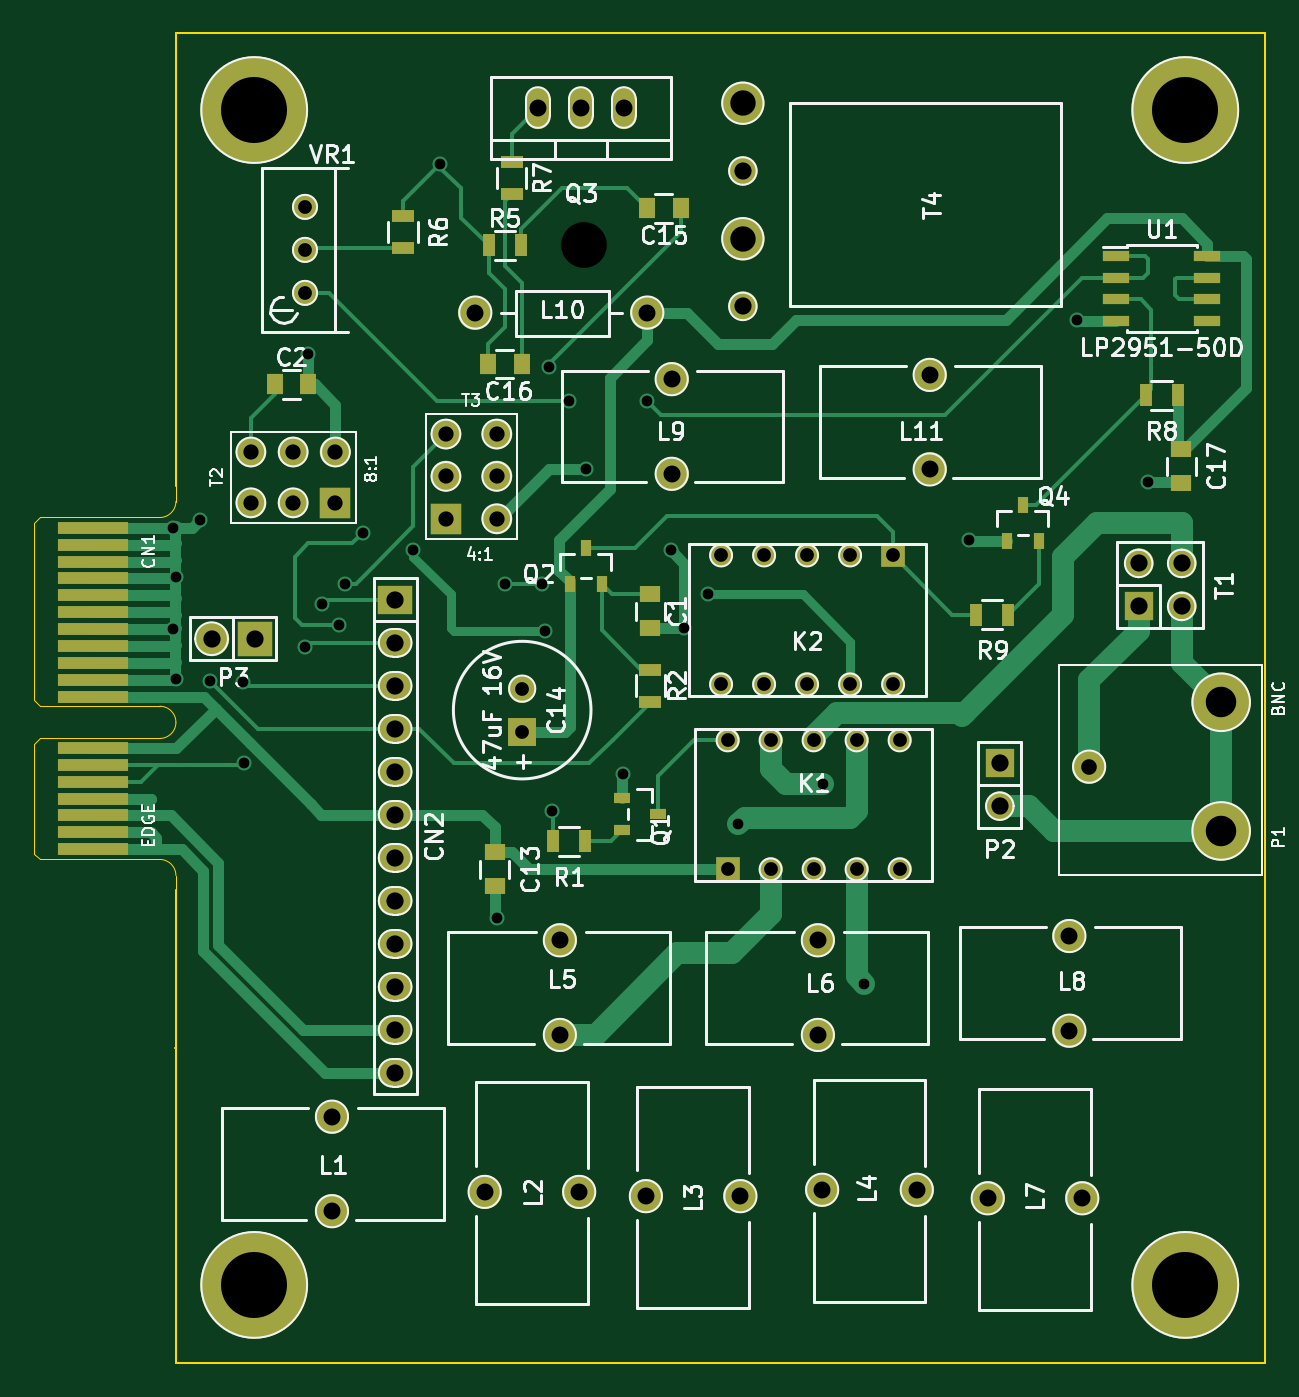
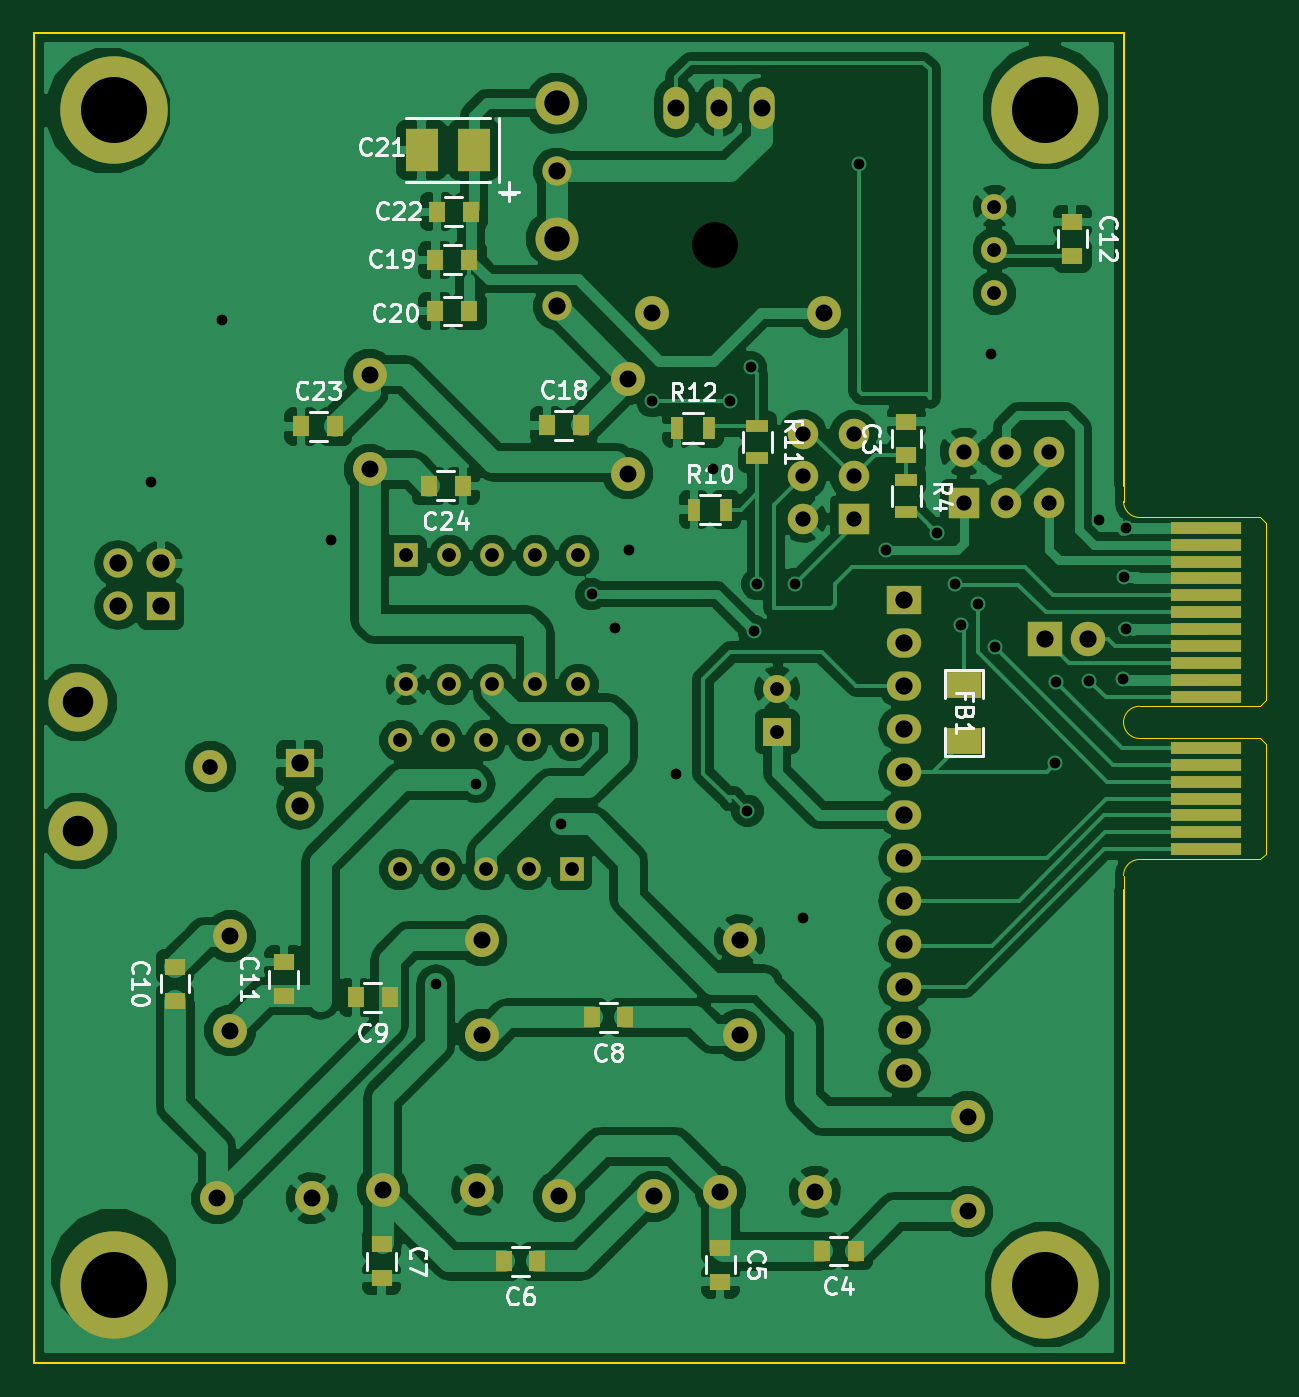
Circuit board: 10 layer files. Board 72.8 x 78.6 mm.
- bottom_copper: basic-superband-pa-B_Cu.gbl (140801 bytes)
- bottom_mask: basic-superband-pa-B_Mask.gbs (5028 bytes)
- paste: basic-superband-pa-B_Paste.gbp (1599 bytes)
- bottom_silk: basic-superband-pa-B_SilkS.gbo (22423 bytes)
- outline: basic-superband-pa-Edge_Cuts.gbr (1566 bytes)
- top_copper: basic-superband-pa-F_Cu.gtl (19618 bytes)
- top_mask: basic-superband-pa-F_Mask.gts (5013 bytes)
- paste: basic-superband-pa-F_Paste.gtp (1584 bytes)
- top_silk: basic-superband-pa-F_SilkS.gto (53304 bytes)
- drill: basic-superband-pa.drl (2349 bytes)

=== bottom_copper: basic-superband-pa-B_Cu.gbl (140801 bytes, source omitted) ===
=== bottom_mask: basic-superband-pa-B_Mask.gbs (5028 bytes, source omitted) ===
=== paste: basic-superband-pa-B_Paste.gbp ===
%FSLAX46Y46*%
G04 Gerber Fmt 4.6, Leading zero omitted, Abs format (unit mm)*
G04 Created by KiCad (PCBNEW (2014-10-27 BZR 5228)-product) date 11/01/2015 08:06:02*
%MOMM*%
G01*
G04 APERTURE LIST*
%ADD10C,0.100000*%
%ADD11R,1.250000X1.000000*%
%ADD12R,1.000000X1.250000*%
%ADD13R,1.950720X2.499360*%
%ADD14R,2.032000X1.524000*%
%ADD15R,1.300000X0.700000*%
%ADD16R,0.700000X1.300000*%
G04 APERTURE END LIST*
D10*
D11*
X142800000Y-60000000D03*
X142800000Y-58000000D03*
D12*
X145800000Y-107000000D03*
X147800000Y-107000000D03*
D11*
X153800000Y-106800000D03*
X153800000Y-108800000D03*
D12*
X164600000Y-107600000D03*
X166600000Y-107600000D03*
D11*
X173800000Y-106600000D03*
X173800000Y-108600000D03*
D12*
X159400000Y-93200000D03*
X161400000Y-93200000D03*
X173332900Y-92011500D03*
X175332900Y-92011500D03*
D11*
X186000000Y-92200000D03*
X186000000Y-90200000D03*
X179578000Y-91932000D03*
X179578000Y-89932000D03*
X133000000Y-46200000D03*
X133000000Y-48200000D03*
D12*
X164042600Y-58229500D03*
X162042600Y-58229500D03*
X170621200Y-48450500D03*
X168621200Y-48450500D03*
X170621200Y-51473100D03*
X168621200Y-51473100D03*
X170532300Y-45605700D03*
X168532300Y-45605700D03*
D13*
X171437300Y-41960800D03*
X168338500Y-41960800D03*
D12*
X178546000Y-58293000D03*
X176546000Y-58293000D03*
X169000000Y-61800000D03*
X171000000Y-61800000D03*
D14*
X139400000Y-76851000D03*
X139400000Y-73549000D03*
D15*
X142800000Y-61450000D03*
X142800000Y-63350000D03*
D16*
X155350000Y-63200000D03*
X153450000Y-63200000D03*
D15*
X151600000Y-58250000D03*
X151600000Y-60150000D03*
D16*
X156350000Y-58400000D03*
X154450000Y-58400000D03*
M02*

=== bottom_silk: basic-superband-pa-B_SilkS.gbo (22423 bytes, source omitted) ===
=== outline: basic-superband-pa-Edge_Cuts.gbr ===
%FSLAX46Y46*%
G04 Gerber Fmt 4.6, Leading zero omitted, Abs format (unit mm)*
G04 Created by KiCad (PCBNEW (2014-10-27 BZR 5228)-product) date 11/01/2015 08:06:02*
%MOMM*%
G01*
G04 APERTURE LIST*
%ADD10C,0.100000*%
%ADD11C,0.020000*%
G04 APERTURE END LIST*
D10*
X129959100Y-94996000D02*
X129959100Y-94983300D01*
X129959100Y-113614200D02*
X129959100Y-94996000D01*
X194335400Y-113614200D02*
X129959100Y-113614200D01*
X194335400Y-35036760D02*
X194335400Y-113614200D01*
X129966720Y-35036760D02*
X194335400Y-35036760D01*
X129966720Y-61788040D02*
X129966720Y-35036760D01*
X129974340Y-95006160D02*
X129943860Y-95006160D01*
X129974340Y-85686900D02*
X129974340Y-95006160D01*
D11*
X129974560Y-62768200D02*
X129974560Y-61768200D01*
X129974560Y-84818200D02*
X129974560Y-85768200D01*
X129024560Y-63668200D02*
G75*
G03X129974560Y-62718200I0J950000D01*
G01*
X121574560Y-64018200D02*
X121924560Y-63668200D01*
X121924560Y-63668200D02*
X129024560Y-63668200D01*
X121574560Y-74468200D02*
X121574560Y-64018200D01*
X129974560Y-84818200D02*
G75*
G03X129024560Y-83868200I-950000J0D01*
G01*
X121574560Y-83518200D02*
X121924560Y-83868200D01*
X121924560Y-83868200D02*
X129024560Y-83868200D01*
X129024560Y-76718200D02*
X121924560Y-76718200D01*
X121924560Y-76718200D02*
X121574560Y-77068200D01*
X121574560Y-77068200D02*
X121574560Y-83518200D01*
X121924560Y-74818200D02*
X129024560Y-74818200D01*
X121924560Y-74818200D02*
X121574560Y-74468200D01*
X129974560Y-75768200D02*
G75*
G03X129024560Y-74818200I-950000J0D01*
G01*
X129024560Y-76718200D02*
G75*
G03X129974560Y-75768200I0J950000D01*
G01*
M02*

=== top_copper: basic-superband-pa-F_Cu.gtl (19618 bytes, source omitted) ===
=== top_mask: basic-superband-pa-F_Mask.gts ===
%FSLAX46Y46*%
G04 Gerber Fmt 4.6, Leading zero omitted, Abs format (unit mm)*
G04 Created by KiCad (PCBNEW (2014-10-27 BZR 5228)-product) date 11/01/2015 08:06:02*
%MOMM*%
G01*
G04 APERTURE LIST*
%ADD10C,0.100000*%
%ADD11R,1.250000X1.000000*%
%ADD12R,1.000000X1.250000*%
%ADD13R,1.651000X1.651000*%
%ADD14C,1.651000*%
%ADD15R,4.200000X0.700000*%
%ADD16R,2.032000X1.727200*%
%ADD17O,2.032000X1.727200*%
%ADD18R,1.397000X1.397000*%
%ADD19C,1.397000*%
%ADD20C,1.998980*%
%ADD21C,3.500000*%
%ADD22C,2.000000*%
%ADD23R,1.727200X1.727200*%
%ADD24O,1.727200X1.727200*%
%ADD25R,2.032000X2.032000*%
%ADD26O,2.032000X2.032000*%
%ADD27R,1.000760X0.599440*%
%ADD28R,0.599440X1.000760*%
%ADD29R,0.700000X1.300000*%
%ADD30R,1.300000X0.700000*%
%ADD31R,1.800000X1.800000*%
%ADD32C,1.800000*%
%ADD33C,2.540000*%
%ADD34C,1.727200*%
%ADD35R,1.550000X0.600000*%
%ADD36C,1.524000*%
%ADD37O,1.501140X2.499360*%
%ADD38C,6.350000*%
G04 APERTURE END LIST*
D10*
D11*
X158000000Y-68200000D03*
X158000000Y-70200000D03*
D12*
X135800000Y-55800000D03*
X137800000Y-55800000D03*
D11*
X148808440Y-83434680D03*
X148808440Y-85434680D03*
D13*
X150428960Y-76316840D03*
D14*
X150428960Y-73776840D03*
D12*
X157800000Y-45400000D03*
X159800000Y-45400000D03*
X150400000Y-54600000D03*
X148400000Y-54600000D03*
D11*
X189357000Y-59629800D03*
X189357000Y-61629800D03*
D15*
X125074560Y-64268200D03*
X125074560Y-65268200D03*
X125074560Y-66268200D03*
X125074560Y-67268200D03*
X125074560Y-68268200D03*
X125074560Y-69268200D03*
X125074560Y-70268200D03*
X125074560Y-71268200D03*
X125074560Y-72268200D03*
X125074560Y-73268200D03*
X125074560Y-74268200D03*
X125074560Y-77268200D03*
X125074560Y-78268200D03*
X125074560Y-79268200D03*
X125074560Y-80268200D03*
X125074560Y-81268200D03*
X125074560Y-82268200D03*
X125074560Y-83268200D03*
D16*
X142925800Y-68529200D03*
D17*
X142925800Y-71069200D03*
X142925800Y-73609200D03*
X142925800Y-76149200D03*
X142925800Y-78689200D03*
X142925800Y-81229200D03*
X142925800Y-83769200D03*
X142925800Y-86309200D03*
X142925800Y-88849200D03*
X142925800Y-91389200D03*
X142925800Y-93929200D03*
X142925800Y-96469200D03*
D18*
X162560000Y-84455000D03*
D19*
X165100000Y-84455000D03*
X167640000Y-84455000D03*
X170180000Y-84455000D03*
X172720000Y-84455000D03*
X172720000Y-76835000D03*
X170180000Y-76835000D03*
X167640000Y-76835000D03*
X165100000Y-76835000D03*
X162560000Y-76835000D03*
D18*
X172339000Y-65913000D03*
D19*
X169799000Y-65913000D03*
X167259000Y-65913000D03*
X164719000Y-65913000D03*
X162179000Y-65913000D03*
X162179000Y-73533000D03*
X164719000Y-73533000D03*
X167259000Y-73533000D03*
X169799000Y-73533000D03*
X172339000Y-73533000D03*
D20*
X139192000Y-99060000D03*
X139192000Y-104648000D03*
X153797000Y-103505000D03*
X148209000Y-103505000D03*
X163322000Y-103759000D03*
X157734000Y-103759000D03*
X173736000Y-103378000D03*
X168148000Y-103378000D03*
X152654000Y-94234000D03*
X152654000Y-88646000D03*
X167894000Y-94234000D03*
X167894000Y-88646000D03*
X183515000Y-103886000D03*
X177927000Y-103886000D03*
X182753000Y-88392000D03*
X182753000Y-93980000D03*
X159258000Y-55499000D03*
X159258000Y-61087000D03*
X157820360Y-51562000D03*
X147660360Y-51562000D03*
X174498000Y-55245000D03*
X174498000Y-60833000D03*
D21*
X191719200Y-82184400D03*
X191719200Y-74584400D03*
D22*
X183919200Y-78384400D03*
D23*
X178638200Y-78181200D03*
D24*
X178638200Y-80721200D03*
D25*
X134620000Y-70827900D03*
D26*
X132080000Y-70827900D03*
D27*
X156343360Y-80247500D03*
X158456640Y-81200000D03*
X156343360Y-82152500D03*
D28*
X153225500Y-67604640D03*
X154178000Y-65491360D03*
X155130500Y-67604640D03*
X179047500Y-65056640D03*
X180000000Y-62943360D03*
X180952500Y-65056640D03*
D29*
X154150000Y-82800000D03*
X152250000Y-82800000D03*
D30*
X158000000Y-72650000D03*
X158000000Y-74550000D03*
D29*
X148450000Y-47600000D03*
X150350000Y-47600000D03*
D30*
X143400000Y-45850000D03*
X143400000Y-47750000D03*
X149800000Y-42650000D03*
X149800000Y-44550000D03*
D29*
X189151300Y-56451500D03*
X187251300Y-56451500D03*
X179150000Y-69400000D03*
X177250000Y-69400000D03*
D23*
X186842400Y-68922900D03*
D24*
X189382400Y-68922900D03*
X186842400Y-66382900D03*
X189382400Y-66382900D03*
D31*
X139400000Y-62800000D03*
D32*
X136900000Y-62800000D03*
X139400000Y-59800000D03*
X134400000Y-62800000D03*
X134400000Y-59800000D03*
X136900000Y-59800000D03*
D31*
X145923000Y-63741300D03*
D32*
X145923000Y-61241300D03*
X148923000Y-63741300D03*
X145923000Y-58741300D03*
X148923000Y-58741300D03*
X148923000Y-61241300D03*
D33*
X163461700Y-39199300D03*
D34*
X163461700Y-43199300D03*
D33*
X163461700Y-47199300D03*
D34*
X163461700Y-51199300D03*
D35*
X185501300Y-48234600D03*
X185501300Y-49504600D03*
X185501300Y-50774600D03*
X185501300Y-52044600D03*
X190901300Y-52044600D03*
X190901300Y-50774600D03*
X190901300Y-49504600D03*
X190901300Y-48234600D03*
D36*
X137600000Y-47860000D03*
X137600000Y-45320000D03*
X137600000Y-50400000D03*
D37*
X153893520Y-39451280D03*
X156433520Y-39451280D03*
X151353520Y-39451280D03*
D38*
X189600000Y-39600000D03*
X189600000Y-109000000D03*
X134600000Y-109000000D03*
X134600000Y-39600000D03*
M02*

=== paste: basic-superband-pa-F_Paste.gtp ===
%FSLAX46Y46*%
G04 Gerber Fmt 4.6, Leading zero omitted, Abs format (unit mm)*
G04 Created by KiCad (PCBNEW (2014-10-27 BZR 5228)-product) date 11/01/2015 08:06:02*
%MOMM*%
G01*
G04 APERTURE LIST*
%ADD10C,0.100000*%
%ADD11R,1.250000X1.000000*%
%ADD12R,1.000000X1.250000*%
%ADD13R,1.000760X0.599440*%
%ADD14R,0.599440X1.000760*%
%ADD15R,0.700000X1.300000*%
%ADD16R,1.300000X0.700000*%
%ADD17R,1.550000X0.600000*%
G04 APERTURE END LIST*
D10*
D11*
X158000000Y-68200000D03*
X158000000Y-70200000D03*
D12*
X135800000Y-55800000D03*
X137800000Y-55800000D03*
D11*
X148808440Y-83434680D03*
X148808440Y-85434680D03*
D12*
X157800000Y-45400000D03*
X159800000Y-45400000D03*
X150400000Y-54600000D03*
X148400000Y-54600000D03*
D11*
X189357000Y-59629800D03*
X189357000Y-61629800D03*
D13*
X156343360Y-80247500D03*
X158456640Y-81200000D03*
X156343360Y-82152500D03*
D14*
X153225500Y-67604640D03*
X154178000Y-65491360D03*
X155130500Y-67604640D03*
X179047500Y-65056640D03*
X180000000Y-62943360D03*
X180952500Y-65056640D03*
D15*
X154150000Y-82800000D03*
X152250000Y-82800000D03*
D16*
X158000000Y-72650000D03*
X158000000Y-74550000D03*
D15*
X148450000Y-47600000D03*
X150350000Y-47600000D03*
D16*
X143400000Y-45850000D03*
X143400000Y-47750000D03*
X149800000Y-42650000D03*
X149800000Y-44550000D03*
D15*
X189151300Y-56451500D03*
X187251300Y-56451500D03*
X179150000Y-69400000D03*
X177250000Y-69400000D03*
D17*
X185501300Y-48234600D03*
X185501300Y-49504600D03*
X185501300Y-50774600D03*
X185501300Y-52044600D03*
X190901300Y-52044600D03*
X190901300Y-50774600D03*
X190901300Y-49504600D03*
X190901300Y-48234600D03*
M02*

=== top_silk: basic-superband-pa-F_SilkS.gto (53304 bytes, source omitted) ===
=== drill: basic-superband-pa.drl ===
M48
;DRILL file {kicad (2014-10-27 BZR 5228)-product} date 11/01/2015 08:05:53
;FORMAT={3:3/ absolute / metric / keep zeros}
FMAT,2
METRIC,TZ
T1C0.635
T2C0.813
T3C0.900
T4C0.920
T5C1.001
T6C1.016
T7C1.500
T8C1.800
T9C2.700
T10C3.900
%
G90
G05
M71
T1
X129800Y-064268
X129800Y-070268
X129973Y-067173
X130000Y-073200
X131400Y-063800
X131989Y-073315
X133944Y-073370
X134000Y-078181
X137577Y-071303
X137800Y-054000
X138600Y-068800
X139600Y-070000
X139941Y-067589
X141000Y-064600
X144000Y-065600
X145600Y-042800
X148920Y-087340
X149400Y-067600
X151600Y-067600
X151800Y-070400
X152000Y-054800
X152200Y-081000
X153200Y-056800
X154200Y-060800
X156400Y-078800
X157800Y-056800
X159200Y-065600
X160000Y-070200
X161400Y-068200
X163200Y-081800
X168200Y-079400
X170600Y-091200
X176800Y-065000
X183200Y-052000
X187400Y-061600
T2
X137600Y-045320
X137600Y-047860
X137600Y-050400
X150429Y-073777
X150429Y-076317
X162179Y-065913
X162179Y-073533
X162560Y-076835
X162560Y-084455
X164719Y-065913
X164719Y-073533
X165100Y-076835
X165100Y-084455
X167259Y-065913
X167259Y-073533
X167640Y-076835
X167640Y-084455
X169799Y-065913
X169799Y-073533
X170180Y-076835
X170180Y-084455
X172339Y-065913
X172339Y-073533
X172720Y-076835
X172720Y-084455
T3
X134400Y-059800
X134400Y-062800
X136900Y-059800
X136900Y-062800
X139400Y-059800
X139400Y-062800
X145923Y-058741
X145923Y-061241
X145923Y-063741
X148923Y-058741
X148923Y-061241
X148923Y-063741
T4
X183919Y-078384
T5
X139192Y-099060
X139192Y-104648
X147660Y-051562
X148209Y-103505
X151354Y-039451
X152654Y-088646
X152654Y-094234
X153797Y-103505
X153894Y-039451
X156434Y-039451
X157734Y-103759
X157820Y-051562
X159258Y-055499
X159258Y-061087
X163322Y-103759
X167894Y-088646
X167894Y-094234
X168148Y-103378
X173736Y-103378
X174498Y-055245
X174498Y-060833
X177927Y-103886
X182753Y-088392
X182753Y-093980
X183515Y-103886
T6
X132080Y-070828
X134620Y-070828
X142926Y-068529
X142926Y-071069
X142926Y-073609
X142926Y-076149
X142926Y-078689
X142926Y-081229
X142926Y-083769
X142926Y-086309
X142926Y-088849
X142926Y-091389
X142926Y-093929
X142926Y-096469
X163462Y-043199
X163462Y-051199
X178638Y-078181
X178638Y-080721
X186842Y-066383
X186842Y-068923
X189382Y-066383
X189382Y-068923
T7
X163462Y-039199
X163462Y-047199
T8
X191719Y-074584
X191719Y-082184
T9
X154102Y-047549
T10
X134600Y-039600
X134600Y-109000
X189600Y-039600
X189600Y-109000
T0
M30
